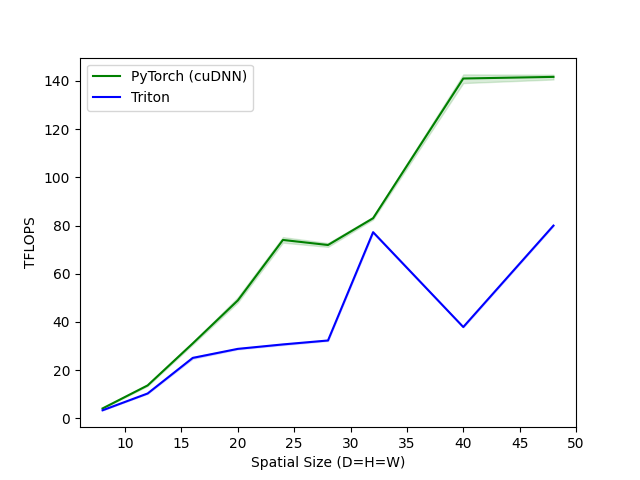

The data file committed next to this chart (first rows):
spatial_size, PyTorch (cuDNN), Triton
8, 4.149, 3.387
12, 13.7, 10.35
16, 31.11, 25.1
20, 48.93, 28.85
24, 74.01, 30.69
28, 71.91, 32.32
32, 83.03, 77.22
40, 140.9, 37.91
48, 141.6, 79.97
